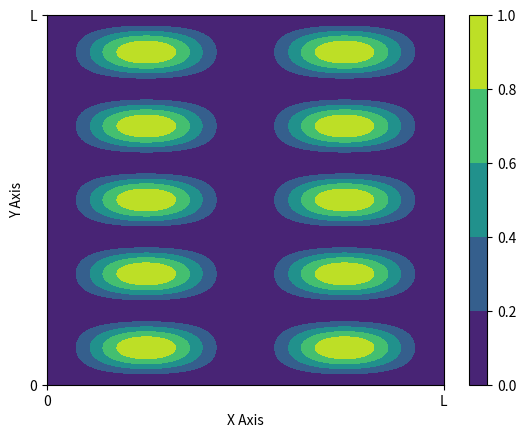

Here is the Python script that generated this plot:
#!/usr/bin/env python3

import matplotlib.pyplot as plt
import numpy as np
import math

n_x=2
n_y=5

d_x=.01
d_y=.01

y, x =np.meshgrid(np.linspace(0,1,500),np.linspace(0,1,500))

z=10**4*(np.sin(n_x*x*math.pi)*np.sin(n_y*y*math.pi))**2*d_x*d_y
"""
#z=z[:-1,:-1]
#z_min,z_max=-np.abs(z).max(), np.abs(z).max()

fig, ax = plt.subplots()
plot = ax.contour(x,y,z)
#ax.clabel(plot,fontsize=10)
ax.set_xlabel('X Coordinate')
ax.set_ylabel('Y Coordinate')

ax.locator_params(nbins=3)
ax.set_xticklabels( ('','0','L') )
ax.set_yticklabels( ('','0','L') )

fig.show()

input('Press <Enter> to continue')
"""
plt.contourf(x,y,z,levels=[0,.2,.4,.6,.8,1.0])
plt.xticks([0,1],['0','L'])
plt.yticks([0,1],['0','L'])
plt.xlabel('X Axis')
plt.ylabel('Y Axis')
bar = plt.colorbar()
bar.set_ticks([0,.2,.4,.6,.8,1.0])
plt.show()
